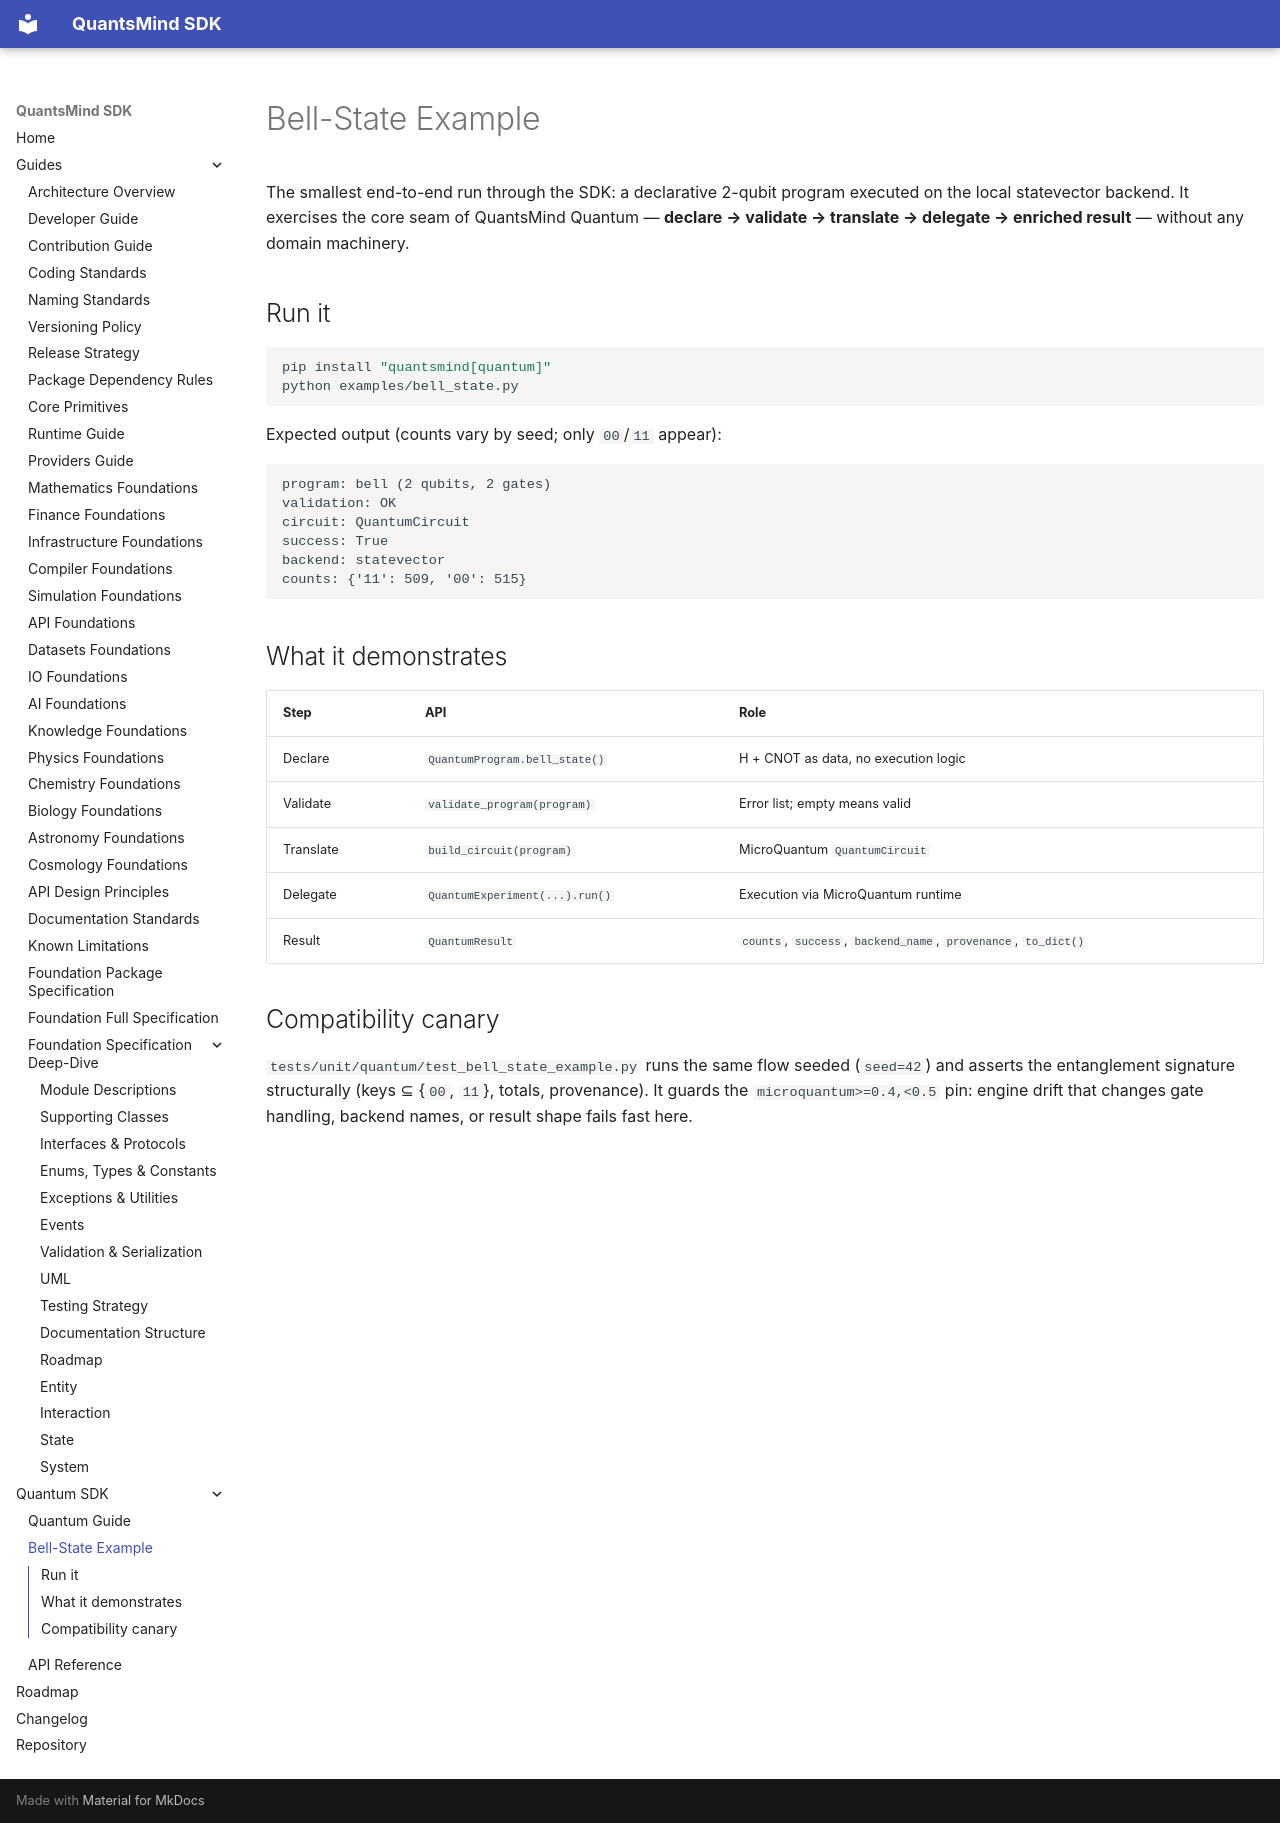

repository: ajit-ai/quantsmind-quantum-sdk · page: bell-state-example/index.html · generator: mkdocs

# Bell-State Example

The smallest end-to-end run through the SDK: a declarative 2-qubit
program executed on the local statevector backend. It exercises the core
seam of QuantsMind Quantum — **declare → validate → translate → delegate
→ enriched result** — without any domain machinery.

## Run it

```bash
pip install "quantsmind[quantum]"
python examples/bell_state.py
```

Expected output (counts vary by seed; only `00`/`11` appear):

```text
program: bell (2 qubits, 2 gates)
validation: OK
circuit: QuantumCircuit
success: True
backend: statevector
counts: {'11': 509, '00': 515}
```

## What it demonstrates

| Step | API | Role |
|---|---|---|
| Declare | `QuantumProgram.bell_state()` | H + CNOT as data, no execution logic |
| Validate | `validate_program(program)` | Error list; empty means valid |
| Translate | `build_circuit(program)` | MicroQuantum `QuantumCircuit` |
| Delegate | `QuantumExperiment(...).run()` | Execution via MicroQuantum runtime |
| Result | `QuantumResult` | `counts`, `success`, `backend_name`, `provenance`, `to_dict()` |

## Compatibility canary

`tests/unit/quantum/test_bell_state_example.py` runs the same flow
seeded (`seed=42`) and asserts the entanglement signature structurally
(keys ⊆ {`00`, `11`}, totals, provenance). It guards the
`microquantum>=0.4,<0.5` pin: engine drift that changes gate handling,
backend names, or result shape fails fast here.
